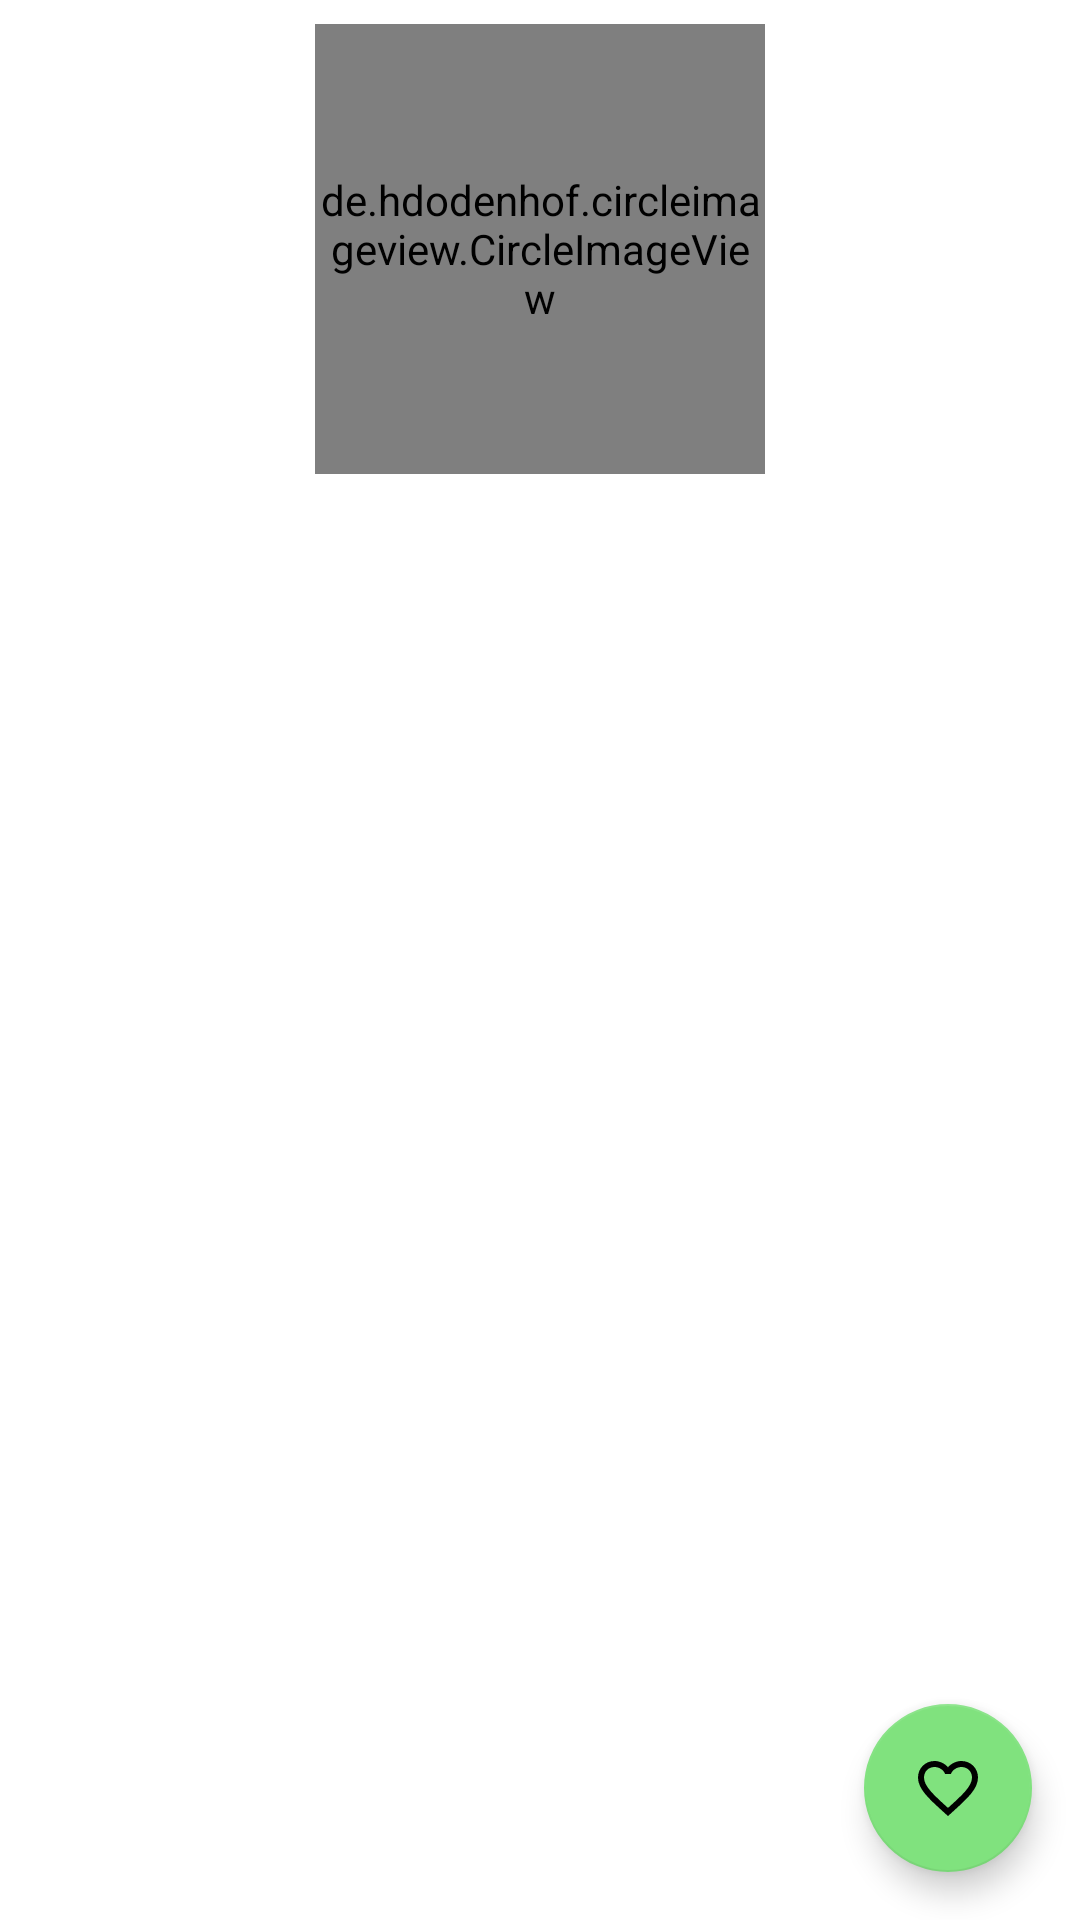

The Android layout XML behind this screen, and the referenced resources:
<!-- AndroidManifest.xml: application theme Theme.ZufarsyahGithub -->
<!-- res/layout/activity_detail.xml -->
<?xml version="1.0" encoding="utf-8"?>
<androidx.constraintlayout.widget.ConstraintLayout xmlns:android="http://schemas.android.com/apk/res/android"
    xmlns:app="http://schemas.android.com/apk/res-auto"
    xmlns:tools="http://schemas.android.com/tools"
    android:layout_width="match_parent"
    android:layout_height="match_parent"
    tools:context=".ui.activitys.DetailActivity">

    <de.hdodenhof.circleimageview.CircleImageView
        android:id="@+id/avatar"
        android:layout_width="150dp"
        android:layout_height="150dp"
        android:layout_marginTop="8dp"
        app:layout_constraintEnd_toEndOf="parent"
        app:layout_constraintStart_toStartOf="parent"
        app:layout_constraintTop_toTopOf="parent"
        tools:src="@tools:sample/avatars" />

    <TextView
        android:id="@+id/tv_name"
        android:layout_width="wrap_content"
        android:layout_height="wrap_content"
        android:textSize="20sp"
        android:textStyle="bold"
        android:layout_marginTop="8dp"
        app:layout_constraintBottom_toTopOf="@+id/tv_username"
        app:layout_constraintStart_toStartOf="parent"
        app:layout_constraintEnd_toEndOf="parent"
        app:layout_constraintTop_toBottomOf="@+id/avatar"
        tools:text="@string/dummy_name" />

    <TextView
        android:id="@+id/tv_username"
        android:layout_width="wrap_content"
        android:layout_height="wrap_content"
        android:textSize="16sp"
        android:layout_marginTop="8dp"
        app:layout_constraintTop_toBottomOf="@+id/tv_name"
        app:layout_constraintEnd_toEndOf="parent"
        app:layout_constraintStart_toStartOf="parent"
        tools:text="@string/dummy_username" />

    <TextView
        android:id="@+id/tv_followers"
        android:layout_width="wrap_content"
        android:layout_height="wrap_content"
        android:textSize="14sp"
        android:layout_marginTop="8dp"
        app:layout_constraintTop_toBottomOf="@+id/tv_username"
        app:layout_constraintEnd_toEndOf="parent"
        app:layout_constraintStart_toStartOf="parent"
        tools:text="@string/dummy_followers"/>

    <TextView
        android:id="@+id/tv_following"
        android:layout_width="wrap_content"
        android:layout_height="wrap_content"
        android:layout_marginTop="8dp"
        android:textSize="14sp"
        app:layout_constraintEnd_toEndOf="parent"
        app:layout_constraintStart_toEndOf="@+id/tv_followers"
        app:layout_constraintTop_toBottomOf="@+id/tv_username"
        tools:text="@string/dummy_following" />

    <TextView
        android:id="@+id/tv_repository"
        android:layout_width="wrap_content"
        android:layout_height="wrap_content"
        android:layout_marginTop="8dp"
        android:textSize="14sp"
        app:layout_constraintEnd_toStartOf="@+id/tv_followers"
        app:layout_constraintStart_toStartOf="parent"
        app:layout_constraintTop_toBottomOf="@+id/tv_username"
        tools:text="@string/dummy_repository" />

    <TextView
        android:id="@+id/tv_company"
        android:layout_width="wrap_content"
        android:layout_height="wrap_content"
        android:textSize="14sp"
        android:layout_marginTop="8dp"
        app:layout_constraintTop_toBottomOf="@+id/tv_followers"
        app:layout_constraintEnd_toEndOf="parent"
        app:layout_constraintStart_toStartOf="parent"
        tools:text="@string/dummy_company"/>

    <TextView
        android:id="@+id/tv_location"
        android:layout_width="wrap_content"
        android:layout_height="wrap_content"
        android:textSize="14sp"
        android:layout_marginTop="8dp"
        app:layout_constraintTop_toBottomOf="@+id/tv_company"
        app:layout_constraintEnd_toEndOf="parent"
        app:layout_constraintStart_toStartOf="parent"
        tools:text="@string/dummy_location"/>

    <com.google.android.material.tabs.TabLayout
        android:id="@+id/tabs"
        android:layout_width="match_parent"
        android:layout_height="wrap_content"
        android:layout_gravity="bottom"
        android:layout_marginTop="8dp"
        android:minHeight="?actionBarSize"
        app:layout_constraintEnd_toEndOf="parent"
        app:layout_constraintStart_toStartOf="parent"
        app:layout_constraintTop_toBottomOf="@+id/tv_location"
        app:tabIndicatorFullWidth="false"
        app:tabIndicatorHeight="2dp"
        app:tabMode="fixed"
        app:tabTextColor="?attr/colorPrimary" />

    <androidx.viewpager2.widget.ViewPager2
        android:id="@+id/view_pager"
        android:layout_width="match_parent"
        android:layout_height="0dp"
        app:layout_constraintBottom_toBottomOf="parent"
        app:layout_constraintTop_toBottomOf="@+id/tabs" />

    <com.google.android.material.floatingactionbutton.FloatingActionButton
        android:id="@+id/toggle_favorite"
        android:layout_width="wrap_content"
        android:layout_height="wrap_content"
        android:layout_margin="16dp"
        android:layout_gravity="end|bottom"
        app:fabSize="normal"
        app:srcCompat="@drawable/favorite_toggle"
        app:layout_constraintBottom_toBottomOf="parent"
        app:layout_constraintEnd_toEndOf="parent"
        android:contentDescription="@string/favorite"/>

    <ProgressBar
        android:id="@+id/progressBar"
        style="?android:attr/progressBarStyle"
        android:layout_width="wrap_content"
        android:layout_height="wrap_content"
        android:visibility="gone"
        app:layout_constraintBottom_toBottomOf="parent"
        app:layout_constraintEnd_toEndOf="parent"
        app:layout_constraintStart_toStartOf="parent"
        app:layout_constraintTop_toTopOf="parent"
        tools:visibility="visible" />

</androidx.constraintlayout.widget.ConstraintLayout>
<!-- resources referenced by this layout -->
<resources>
  <!-- drawable favorite_toggle (drawable) -->
  <?xml version="1.0" encoding="utf-8"?>
  <selector xmlns:android="http://schemas.android.com/apk/res/android">
      <item
          android:drawable="@drawable/ic_baseline_fav"
          android:state_selected="true"/>
  
      <item
          android:drawable="@drawable/ic_baseline_fav_border"
          android:state_selected="false" />
  </selector>
  <string name="dummy_company">No Company</string>
  <string name="dummy_followers">Followers: %d</string>
  <string name="dummy_following">Following: %d</string>
  <string name="dummy_location">No Location</string>
  <string name="dummy_name">No Name</string>
  <string name="dummy_repository">Repository: %d</string>
  <string name="dummy_username">\u0040%s</string>
  <string name="favorite">Favorite</string>
  <style name="Theme.ZufarsyahGithub" parent="Theme.MaterialComponents.DayNight.DarkActionBar">
          
          <item name="colorPrimary">@color/cyan</item>
          <item name="colorPrimaryVariant">@color/cyan_dark</item>
          <item name="colorOnPrimary">@color/white</item>
          
          <item name="colorSecondary">@color/green_light</item>
          <item name="colorSecondaryVariant">@color/green_dark</item>
          <item name="colorOnSecondary">@color/black</item>
          
          <item name="android:statusBarColor" tools:targetApi="l">?attr/colorPrimaryVariant</item>
          
      </style>
  <!-- drawable ic_baseline_fav (drawable) -->
  <vector android:height="24dp" android:tint="@color/cyan_dark"
      android:viewportHeight="24" android:viewportWidth="24"
      android:width="24dp" xmlns:android="http://schemas.android.com/apk/res/android">
      <path android:fillColor="@android:color/white" android:pathData="M12,21.35l-1.45,-1.32C5.4,15.36 2,12.28 2,8.5 2,5.42 4.42,3 7.5,3c1.74,0 3.41,0.81 4.5,2.09C13.09,3.81 14.76,3 16.5,3 19.58,3 22,5.42 22,8.5c0,3.78 -3.4,6.86 -8.55,11.54L12,21.35z"/>
  </vector>
  <!-- drawable ic_baseline_fav_border (drawable) -->
  <vector android:height="24dp" android:tint="@color/cyan_dark"
      android:viewportHeight="24" android:viewportWidth="24"
      android:width="24dp" xmlns:android="http://schemas.android.com/apk/res/android">
      <path android:fillColor="@android:color/white" android:pathData="M16.5,3c-1.74,0 -3.41,0.81 -4.5,2.09C10.91,3.81 9.24,3 7.5,3 4.42,3 2,5.42 2,8.5c0,3.78 3.4,6.86 8.55,11.54L12,21.35l1.45,-1.32C18.6,15.36 22,12.28 22,8.5 22,5.42 19.58,3 16.5,3zM12.1,18.55l-0.1,0.1 -0.1,-0.1C7.14,14.24 4,11.39 4,8.5 4,6.5 5.5,5 7.5,5c1.54,0 3.04,0.99 3.57,2.36h1.87C13.46,5.99 14.96,5 16.5,5c2,0 3.5,1.5 3.5,3.5 0,2.89 -3.14,5.74 -7.9,10.05z"/>
  </vector>
  <color name="cyan">#00bcd4</color>
  <color name="cyan_dark">#008ba3</color>
  <color name="white">#FFFFFFFF</color>
  <color name="green_light">#80e27e</color>
  <color name="green_dark">#087f23</color>
  <color name="black">#FF000000</color>
</resources>
